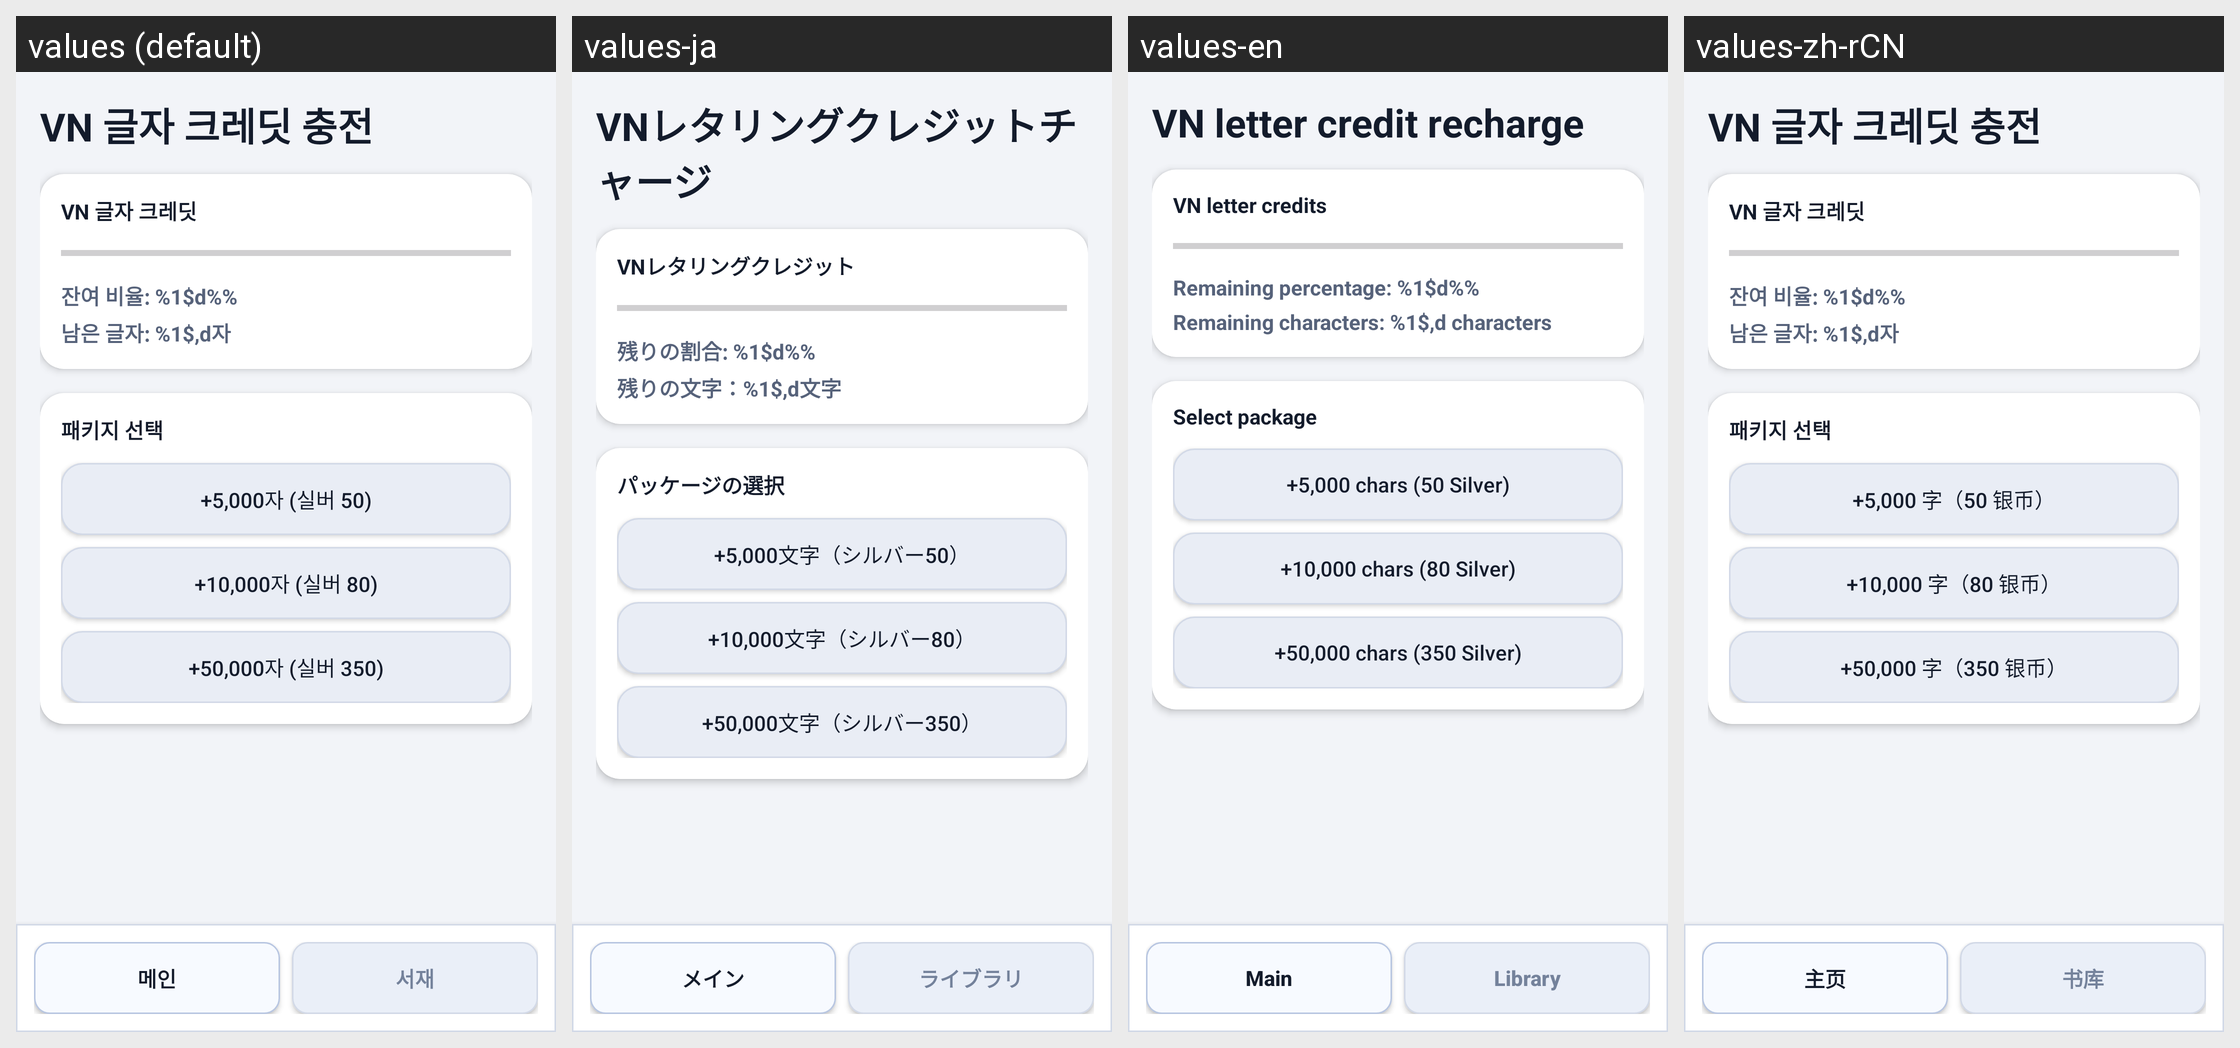

Strings drawn on this Android screen and how each of the app's shown locales translates them:
Android screen res/layout/activity_vn_credit_charge.xml rendered under 4 locales, left to right: values (default), values-ja, values-en, values-zh-rCN. Device: Nexus 5 (rendered at 1080×1920; each locale shown at half size, 540×960, under a caption strip naming it); theme Theme.Proj01.
Other locales in the repository, not shown: values-ko.
Strings drawn on this screen, with the default value and each locale's value (text and hints the layout hard-codes, and strings that could not be matched under every locale, appear in the picture but are not listed):

vn_top_up_title
  values: VN 글자 크레딧 충전
  values-ja: VNレタリングクレジットチャージ
  values-en: VN letter credit recharge
  values-zh-rCN: VN 글자 크레딧 충전  [not translated; the default value is used]

vn_credit_status_title
  values: VN 글자 크레딧
  values-ja: VNレタリングクレジット
  values-en: VN letter credits
  values-zh-rCN: VN 글자 크레딧  [not translated; the default value is used]

vn_percent_format
  values: 잔여 비율: %1$d%%
  values-ja: 残りの割合: %1$d%%
  values-en: Remaining percentage: %1$d%%
  values-zh-rCN: 잔여 비율: %1$d%%  [not translated; the default value is used]

vn_remaining_chars_format
  values: 남은 글자: %1$,d자
  values-ja: 残りの文字：%1$,d文字
  values-en: Remaining characters: %1$,d characters
  values-zh-rCN: 남은 글자: %1$,d자  [not translated; the default value is used]

vn_top_up_packages_title
  values: 패키지 선택
  values-ja: パッケージの選択
  values-en: Select package
  values-zh-rCN: 패키지 선택  [not translated; the default value is used]

vn_package_small_label
  values: +5,000자 (실버 50)
  values-ja: +5,000文字（シルバー50）
  values-en: +5,000 chars (50 Silver)
  values-zh-rCN: +5,000 字（50 银币）

vn_package_medium_label
  values: +10,000자 (실버 80)
  values-ja: +10,000文字（シルバー80）
  values-en: +10,000 chars (80 Silver)
  values-zh-rCN: +10,000 字（80 银币）

vn_package_large_label
  values: +50,000자 (실버 350)
  values-ja: +50,000文字（シルバー350）
  values-en: +50,000 chars (350 Silver)
  values-zh-rCN: +50,000 字（350 银币）

nav_main
  values: 메인
  values-ja: メイン
  values-en: Main
  values-zh-rCN: 主页

nav_library
  values: 서재
  values-ja: ライブラリ
  values-en: Library
  values-zh-rCN: 书库
